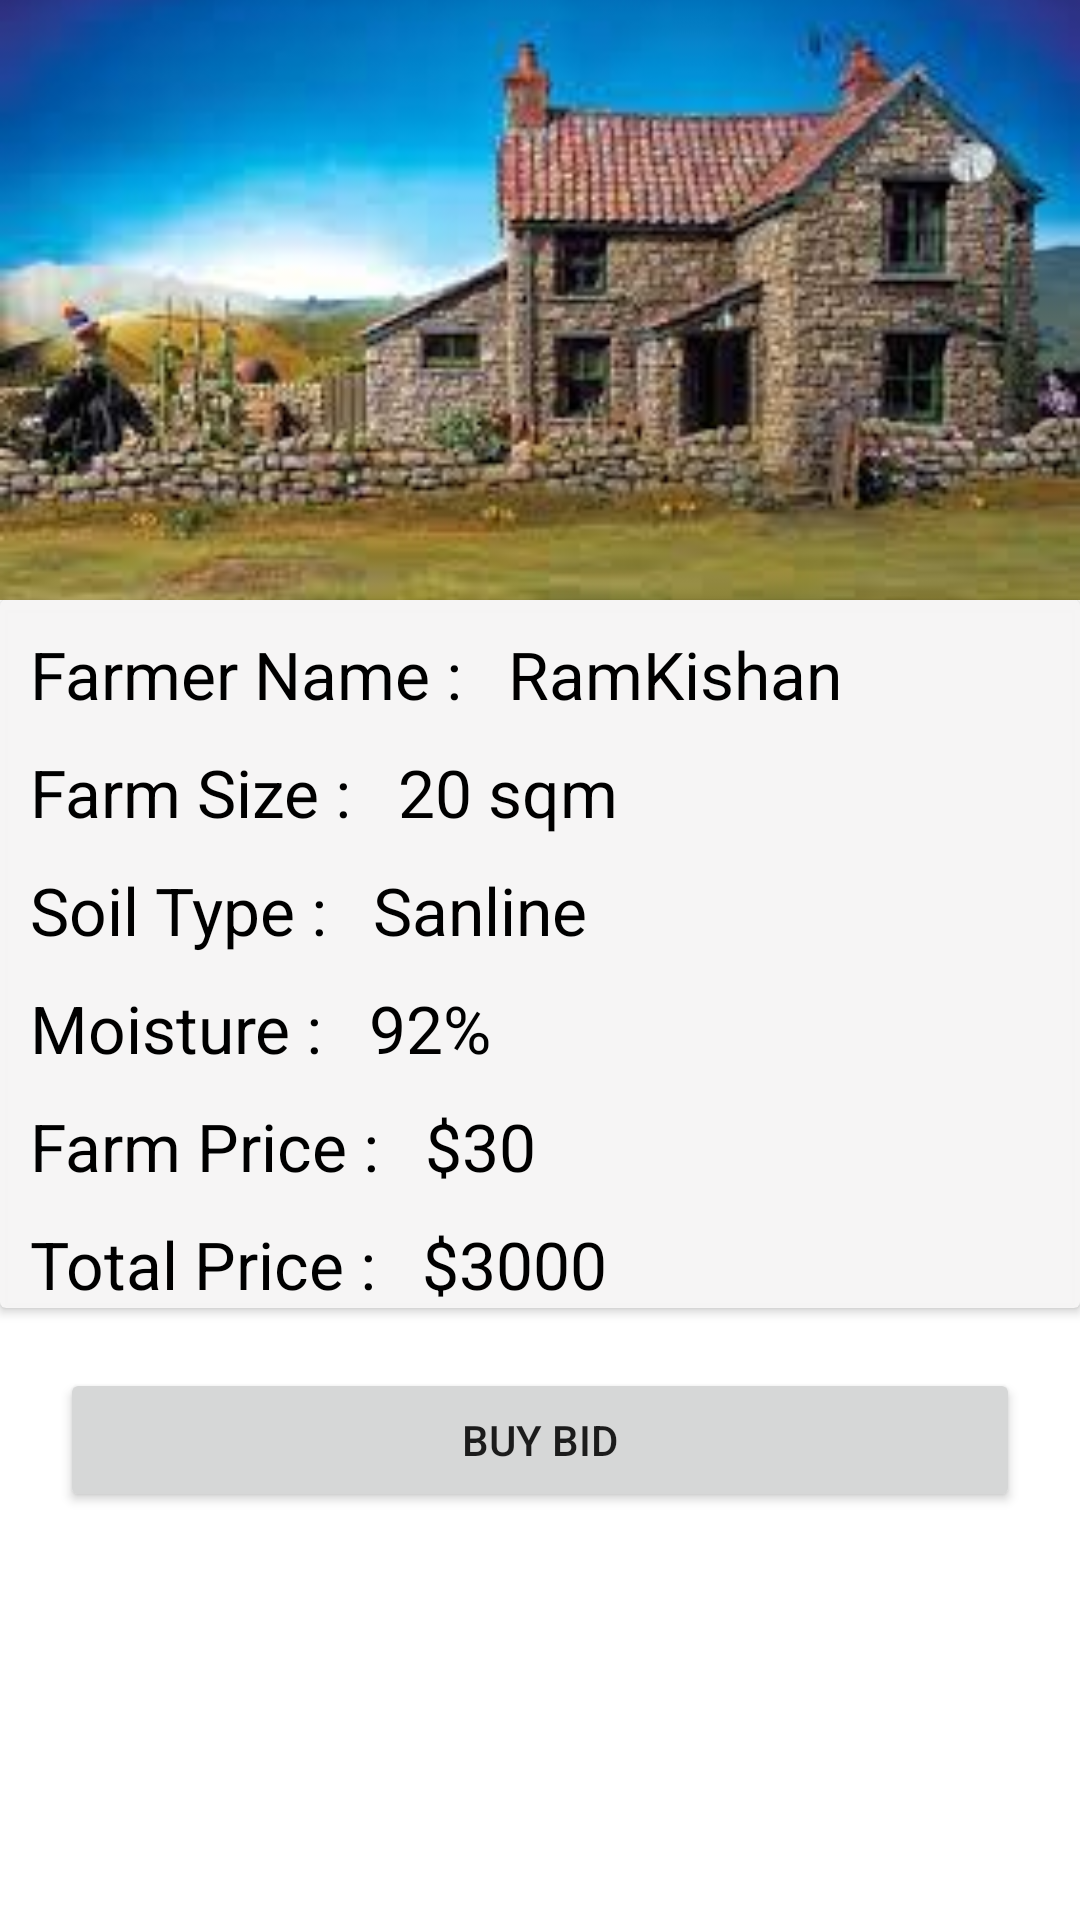

This screen was rendered from an Android layout file. Write that file and the resources it references.
<!-- AndroidManifest.xml: application theme Theme.HiKisanFinal -->
<!-- res/layout/fragment_view_farm.xml -->
<?xml version="1.0" encoding="utf-8"?>
<FrameLayout xmlns:android="http://schemas.android.com/apk/res/android"
    xmlns:tools="http://schemas.android.com/tools"
    android:layout_width="match_parent"
    android:layout_height="match_parent"
    xmlns:app="http://schemas.android.com/apk/res-auto"
    tools:context=".fragment.ViewFarmFragment">
    <androidx.constraintlayout.widget.ConstraintLayout
        android:layout_width="match_parent"
        android:layout_height="match_parent">

        <ImageView
            android:id="@+id/farmImage"
            android:layout_width="match_parent"
            android:layout_height="200dp"
            android:src="@drawable/farm"
            app:layout_constraintTop_toTopOf="parent"
            android:scaleType="centerCrop"
            />
        <androidx.cardview.widget.CardView
            android:layout_width="match_parent"
            android:layout_height="wrap_content"
            app:layout_constraintTop_toBottomOf="@id/farmImage"
            android:elevation="5dp"
            android:backgroundTint="#FCF6F5F5"
            android:id="@+id/main"
            >
            <androidx.constraintlayout.widget.ConstraintLayout
                android:layout_width="match_parent"
                android:layout_height="match_parent">

                <TextView
                    android:id="@+id/nameHelper"
                    android:layout_width="wrap_content"
                    android:layout_height="wrap_content"
                    android:layout_margin="10dp"
                    android:text="Farmer Name : "
                    android:textSize="22sp"
                    android:textColor="@color/black"
                    app:layout_constraintStart_toStartOf="parent"
                    app:layout_constraintTop_toTopOf="parent"

                    />
                <TextView
                    android:id="@+id/name"
                    android:layout_width="wrap_content"
                    android:layout_height="wrap_content"
                    android:layout_margin="10dp"
                    android:text="RamKishan"
                    android:textSize="22sp"
                    android:textColor="@color/black"
                    app:layout_constraintStart_toEndOf="@id/nameHelper"
                    app:layout_constraintTop_toTopOf="parent"
                    />

                <TextView
                    android:id="@+id/farmSizeHelper"
                    android:layout_width="wrap_content"
                    android:layout_height="wrap_content"
                    android:layout_margin="10dp"
                    android:text="Farm Size : "
                    android:textSize="22sp"
                    android:textColor="@color/black"
                    app:layout_constraintStart_toStartOf="parent"
                    app:layout_constraintTop_toBottomOf="@id/name"
                    />
                <TextView
                    android:id="@+id/farmSize"
                    android:layout_width="wrap_content"
                    android:layout_height="wrap_content"
                    android:layout_margin="10dp"
                    android:text="20 sqm"
                    android:textSize="22sp"
                    android:textColor="@color/black"
                    app:layout_constraintStart_toEndOf="@id/farmSizeHelper"
                    app:layout_constraintTop_toBottomOf="@id/name"
                    />
                <TextView
                    android:id="@+id/soilHelper"
                    android:layout_width="wrap_content"
                    android:layout_height="wrap_content"
                    android:layout_margin="10dp"
                    android:text="Soil Type : "
                    android:textSize="22sp"
                    android:textColor="@color/black"
                    app:layout_constraintStart_toStartOf="parent"
                    app:layout_constraintTop_toBottomOf="@id/farmSize"
                    />
                <TextView
                    android:id="@+id/soil"
                    android:layout_width="wrap_content"
                    android:layout_height="wrap_content"
                    android:layout_margin="10dp"
                    android:text="Sanline"
                    android:textSize="22sp"
                    android:textColor="@color/black"
                    app:layout_constraintStart_toEndOf="@id/soilHelper"
                    app:layout_constraintTop_toBottomOf="@id/farmSize"
                    />

                <TextView
                    android:id="@+id/moistureHelper"
                    android:layout_width="wrap_content"
                    android:layout_height="wrap_content"
                    android:layout_margin="10dp"
                    android:text="Moisture : "
                    android:textSize="22sp"
                    android:textColor="@color/black"
                    app:layout_constraintTop_toBottomOf="@id/soil"
                    app:layout_constraintStart_toStartOf="parent"
                    />
                <TextView
                    android:id="@+id/moisture"
                    android:layout_width="wrap_content"
                    android:layout_height="wrap_content"
                    android:layout_margin="10dp"
                    android:text="92%"
                    android:textSize="22sp"
                    android:textColor="@color/black"
                    app:layout_constraintTop_toBottomOf="@id/soil"
                    app:layout_constraintStart_toEndOf="@id/moistureHelper"
                    />
                <TextView
                    android:id="@+id/priceHelper"
                    android:layout_width="wrap_content"
                    android:layout_height="wrap_content"
                    android:layout_margin="10dp"
                    android:text="Farm Price : "
                    android:textSize="22sp"
                    android:textColor="@color/black"
                    app:layout_constraintTop_toBottomOf="@id/moistureHelper"
                    app:layout_constraintStart_toStartOf="parent"
                    />
                <TextView
                    android:id="@+id/price"
                    android:layout_width="wrap_content"
                    android:layout_height="wrap_content"
                    android:layout_margin="10dp"
                    android:text="$30"
                    android:textSize="22sp"
                    android:textColor="@color/black"
                    app:layout_constraintTop_toBottomOf="@id/moistureHelper"
                    app:layout_constraintStart_toEndOf="@id/priceHelper"
                    />
                <TextView
                    android:id="@+id/totalPriceHelper"
                    android:layout_width="wrap_content"
                    android:layout_height="wrap_content"
                    android:layout_margin="10dp"
                    android:text="Total Price : "
                    android:textSize="22sp"
                    android:textColor="@color/black"
                    app:layout_constraintTop_toBottomOf="@id/priceHelper"
                    app:layout_constraintStart_toStartOf="parent"
                    />
                <TextView
                    android:id="@+id/totalPrice"
                    android:layout_width="wrap_content"
                    android:layout_height="wrap_content"
                    android:layout_margin="10dp"
                    android:text="$3000 "
                    android:textSize="22sp"
                    android:textColor="@color/black"
                    app:layout_constraintTop_toBottomOf="@id/price"
                    app:layout_constraintStart_toEndOf="@id/totalPriceHelper"
                    />

            </androidx.constraintlayout.widget.ConstraintLayout>
        </androidx.cardview.widget.CardView>

        <Button
            android:id="@+id/buyBt"
            android:layout_width="match_parent"
            android:layout_height="wrap_content"
            android:text="Buy Bid"
            app:layout_constraintTop_toBottomOf="@id/main"
            android:layout_marginHorizontal="20dp"
            android:layout_marginTop="20dp"
            />

    </androidx.constraintlayout.widget.ConstraintLayout>
</FrameLayout>
<!-- resources referenced by this layout -->
<resources>
  <color name="black">#FF000000</color>
  <!-- drawable farm: jpg bitmap (drawable-v24, 10268 bytes) -->
  <style name="Theme.HiKisanFinal" parent="Theme.MaterialComponents.Light.NoActionBar">
          
          <item name="colorPrimary">@color/main</item>
          <item name="colorPrimaryVariant">@color/purple_700</item>
          <item name="colorOnPrimary">@color/white</item>
          
          <item name="colorSecondary">@color/teal_200</item>
          <item name="colorSecondaryVariant">@color/teal_700</item>
          <item name="colorOnSecondary">@color/black</item>
          
          <item name="android:statusBarColor">?attr/colorPrimaryVariant</item>
          
      </style>
  <color name="main">#0FAE04</color>
  <color name="purple_700">#FF3700B3</color>
  <color name="white">#FFFFFFFF</color>
  <color name="teal_200">#FF03DAC5</color>
  <color name="teal_700">#FF018786</color>
</resources>
